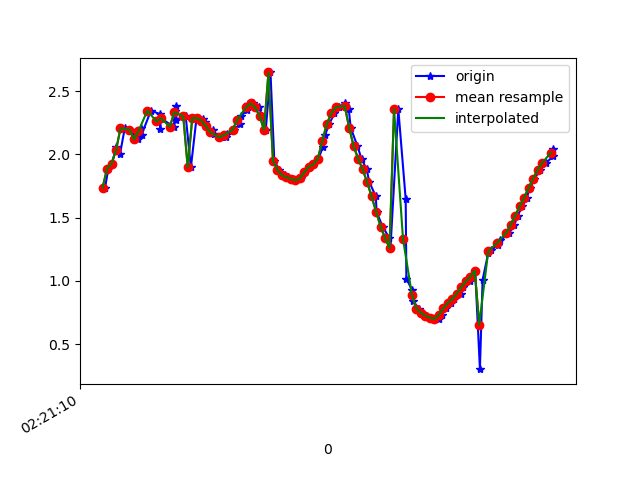

The file beside this chart, header and first rows:
1617762071031, 457707667275661, 1.7355386, -1.0530182, 9.587442
1617762071046, 457707686506431, 1.888, -1.028, 9.561
1617762071062, 457707705737201, 1.926, -1.008, 9.556
1617762071081, 457707724967971, 2.059, -0.9907, 9.53
1617762071098, 457707744198741, 2.004, -0.9848, 9.542
1617762071119, 457707763429511, 2.207, -1.001, 9.496
1617762071141, 457707782660281, 2.196, -0.9949, 9.499
1617762071179, 457707801891051, 2.119, -1.065, 9.509
1617762071190, 457707821121821, 2.21, -1.045, 9.49
1617762071194, 457707840352591, 2.156, -1.042, 9.503
1617762071236, 457707859583361, 2.347, -1.03, 9.459
1617762071275, 457707878814131, 2.319, -1.013, 9.468
1617762071277, 457707898044901, 2.202, -1.072, 9.489
1617762071280, 457707917275671, 2.286, -1.05, 9.472
1617762071338, 457707936506441, 2.218, -1.034, 9.489
1617762071343, 457707955737211, 2.346, -1.066, 9.455
1617762071346, 457707974967981, 2.379, -1.069, 9.447
1617762071348, 457707994198751, 2.276, -1.108, 9.468
1617762071391, 457708013429521, 2.301, -1.137, 9.458
1617762071414, 457708032660291, 1.897, -1.211, 9.538
1617762071439, 457708051891061, 2.287, -1.284, 9.442
1617762071442, 457708071121831, 2.287, -1.422, 9.423
1617762071468, 457708090352601, 2.278, -1.626, 9.392
1617762071479, 457708109583371, 2.257, -1.913, 9.343
1617762071482, 457708128814141, 2.226, -2.272, 9.27
1617762071512, 457708148044911, 2.192, -2.694, 9.164
1617762071515, 457708167275681, 2.16, -3.185, 9.013
1617762071548, 457708186506451, 2.136, -3.803, 8.776
1617762071570, 457708205737221, 2.139, -4.535, 8.42
1617762071574, 457708224967991, 2.161, -5.33, 7.935
1617762071606, 457708244198761, 2.195, -6.137, 7.319
1617762071634, 457708263429531, 2.243, -6.969, 6.514
1617762071636, 457708282660301, 2.3, -7.814, 5.449
1617762071664, 457708301891071, 2.35, -8.594, 4.082
1617762071667, 457708321121841, 2.396, -9.177, 2.466
1617762071691, 457708340352611, 2.403, -9.471, 0.7521
1617762071716, 457708359583381, 2.373, -9.467, -0.8816
1617762071733, 457708378814151, 2.307, -9.252, -2.262
1617762071748, 457708398044921, 2.194, -8.97, -3.281
1617762071769, 457708417275691, 2.648, -8.562, -3.965
1617762071786, 457708436506461, 1.951, -8.615, -4.244
1617762071807, 457708455737231, 1.878, -8.579, -4.348
1617762071834, 457708474968001, 1.834, -8.579, -4.368
1617762071845, 457708494198771, 1.82, -8.595, -4.342
1617762071869, 457708513429541, 1.807, -8.659, -4.219
1617762071885, 457708532660311, 1.794, -8.756, -4.019
1617762071903, 457708551891081, 1.811, -8.831, -3.844
1617762071921, 457708571121851, 1.86, -8.883, -3.698
1617762071943, 457708590352621, 1.903, -8.941, -3.533
1617762071960, 457708609583391, 1.92, -9.015, -3.328
1617762071983, 457708628814161, 1.965, -9.076, -3.131
1617762072003, 457708648044931, 2.061, -9.124, -2.922
1617762072012, 457708667275701, 2.152, -9.193, -2.627
1617762072031, 457708686506471, 2.24, -9.302, -2.122
1617762072054, 457708705866182, 2.324, -9.425, -1.346
1617762072074, 457708725096952, 2.373, -9.503, -0.3284
1617762072103, 457708744327722, 2.409, -9.471, 0.7351
1617762072118, 457708763558492, 2.357, -9.356, 1.718
1617762072127, 457708782789262, 2.21, -9.145, 2.743
1617762072157, 457708802020032, 2.064, -8.81, 3.764
1617762072175, 457708821250802, 1.965, -8.418, 4.617
... 44 more rows
